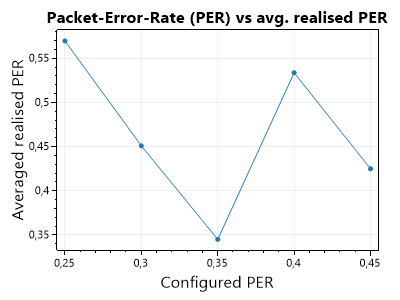

The table this chart was drawn from, first rows:
GenerationIndex, GenerationTotalPackets, GenerationRedundancyUsed, MissedPackets, ReceivedPackets, RngResolution, PacketErrorRate, ConfiguredPacketErrorRate, Success, Rank
0, 6, 3, 9, 0, 0, 1, 0.25, False, 0
1, 6, 3, 9, 0, 0, 1, 0.25, False, 0
2, 6, 3, 9, 0, 0, 1, 0.25, False, 0
3, 6, 3, 6, 2, 8, 0.75, 0.25, False, 3
4, 6, 3, 2, 6, 8, 0.25, 0.25, True, 6
0, 6, 3, 0, 6, 6, 0, 0.25, True, 6
0, 6, 3, 9, 0, 0, 1, 0.25, False, 0
2, 6, 3, 1, 6, 7, 0.1429, 0.25, True, 6
0, 6, 3, 9, 0, 0, 1, 0.25, False, 0
4, 6, 3, 2, 6, 8, 0.25, 0.25, True, 6
0, 6, 3, 9, 0, 0, 1, 0.25, False, 0
6, 6, 3, 2, 6, 8, 0.25, 0.25, True, 6
7, 6, 3, 0, 6, 6, 0, 0.25, True, 6
8, 6, 3, 1, 2, 3, 0.3333, 0.25, True, 2
0, 6, 3, 5, 4, 9, 0.5556, 0.3, False, 5
1, 6, 3, 0, 6, 6, 0, 0.3, True, 6
2, 6, 3, 6, 3, 9, 0.6667, 0.3, False, 4
3, 6, 3, 4, 5, 9, 0.4444, 0.3, False, 6
4, 6, 3, 1, 6, 7, 0.1429, 0.3, True, 6
0, 6, 3, 9, 0, 0, 1, 0.3, False, 0
1, 6, 3, 9, 0, 0, 1, 0.3, False, 0
7, 6, 3, 2, 6, 8, 0.25, 0.3, True, 6
8, 6, 3, 0, 2, 2, 0, 0.3, True, 2
0, 6, 3, 3, 4, 7, 0.4286, 0.35, False, 5
1, 6, 3, 2, 6, 8, 0.25, 0.35, True, 6
2, 6, 3, 2, 6, 8, 0.25, 0.35, True, 6
0, 6, 3, 9, 0, 0, 1, 0.35, False, 0
4, 6, 3, 0, 6, 6, 0, 0.35, True, 6
5, 6, 3, 1, 6, 7, 0.1429, 0.35, True, 6
0, 6, 3, 5, 3, 8, 0.625, 0.4, False, 4
1, 6, 3, 2, 6, 8, 0.25, 0.4, True, 6
0, 6, 3, 9, 0, 0, 1, 0.4, False, 0
1, 6, 3, 9, 0, 0, 1, 0.4, False, 0
2, 6, 3, 9, 0, 0, 1, 0.4, False, 0
5, 6, 3, 1, 6, 7, 0.1429, 0.4, True, 6
6, 6, 3, 2, 5, 7, 0.2857, 0.4, False, 6
7, 6, 3, 1, 1, 2, 0.5, 0.4, False, 2
8, 6, 3, 0, 2, 2, 0, 0.4, True, 2
0, 6, 3, 2, 6, 8, 0.25, 0.45, True, 6
1, 6, 3, 4, 4, 8, 0.5, 0.45, False, 5
2, 6, 3, 4, 5, 9, 0.4444, 0.45, False, 6
3, 6, 3, 4, 3, 7, 0.5714, 0.45, False, 4
4, 6, 3, 4, 4, 8, 0.5, 0.45, False, 5
5, 6, 3, 1, 6, 7, 0.1429, 0.45, True, 6
6, 6, 3, 6, 2, 8, 0.75, 0.45, False, 3
7, 6, 3, 3, 6, 9, 0.3333, 0.45, True, 6
8, 6, 3, 1, 2, 3, 0.3333, 0.45, True, 2
